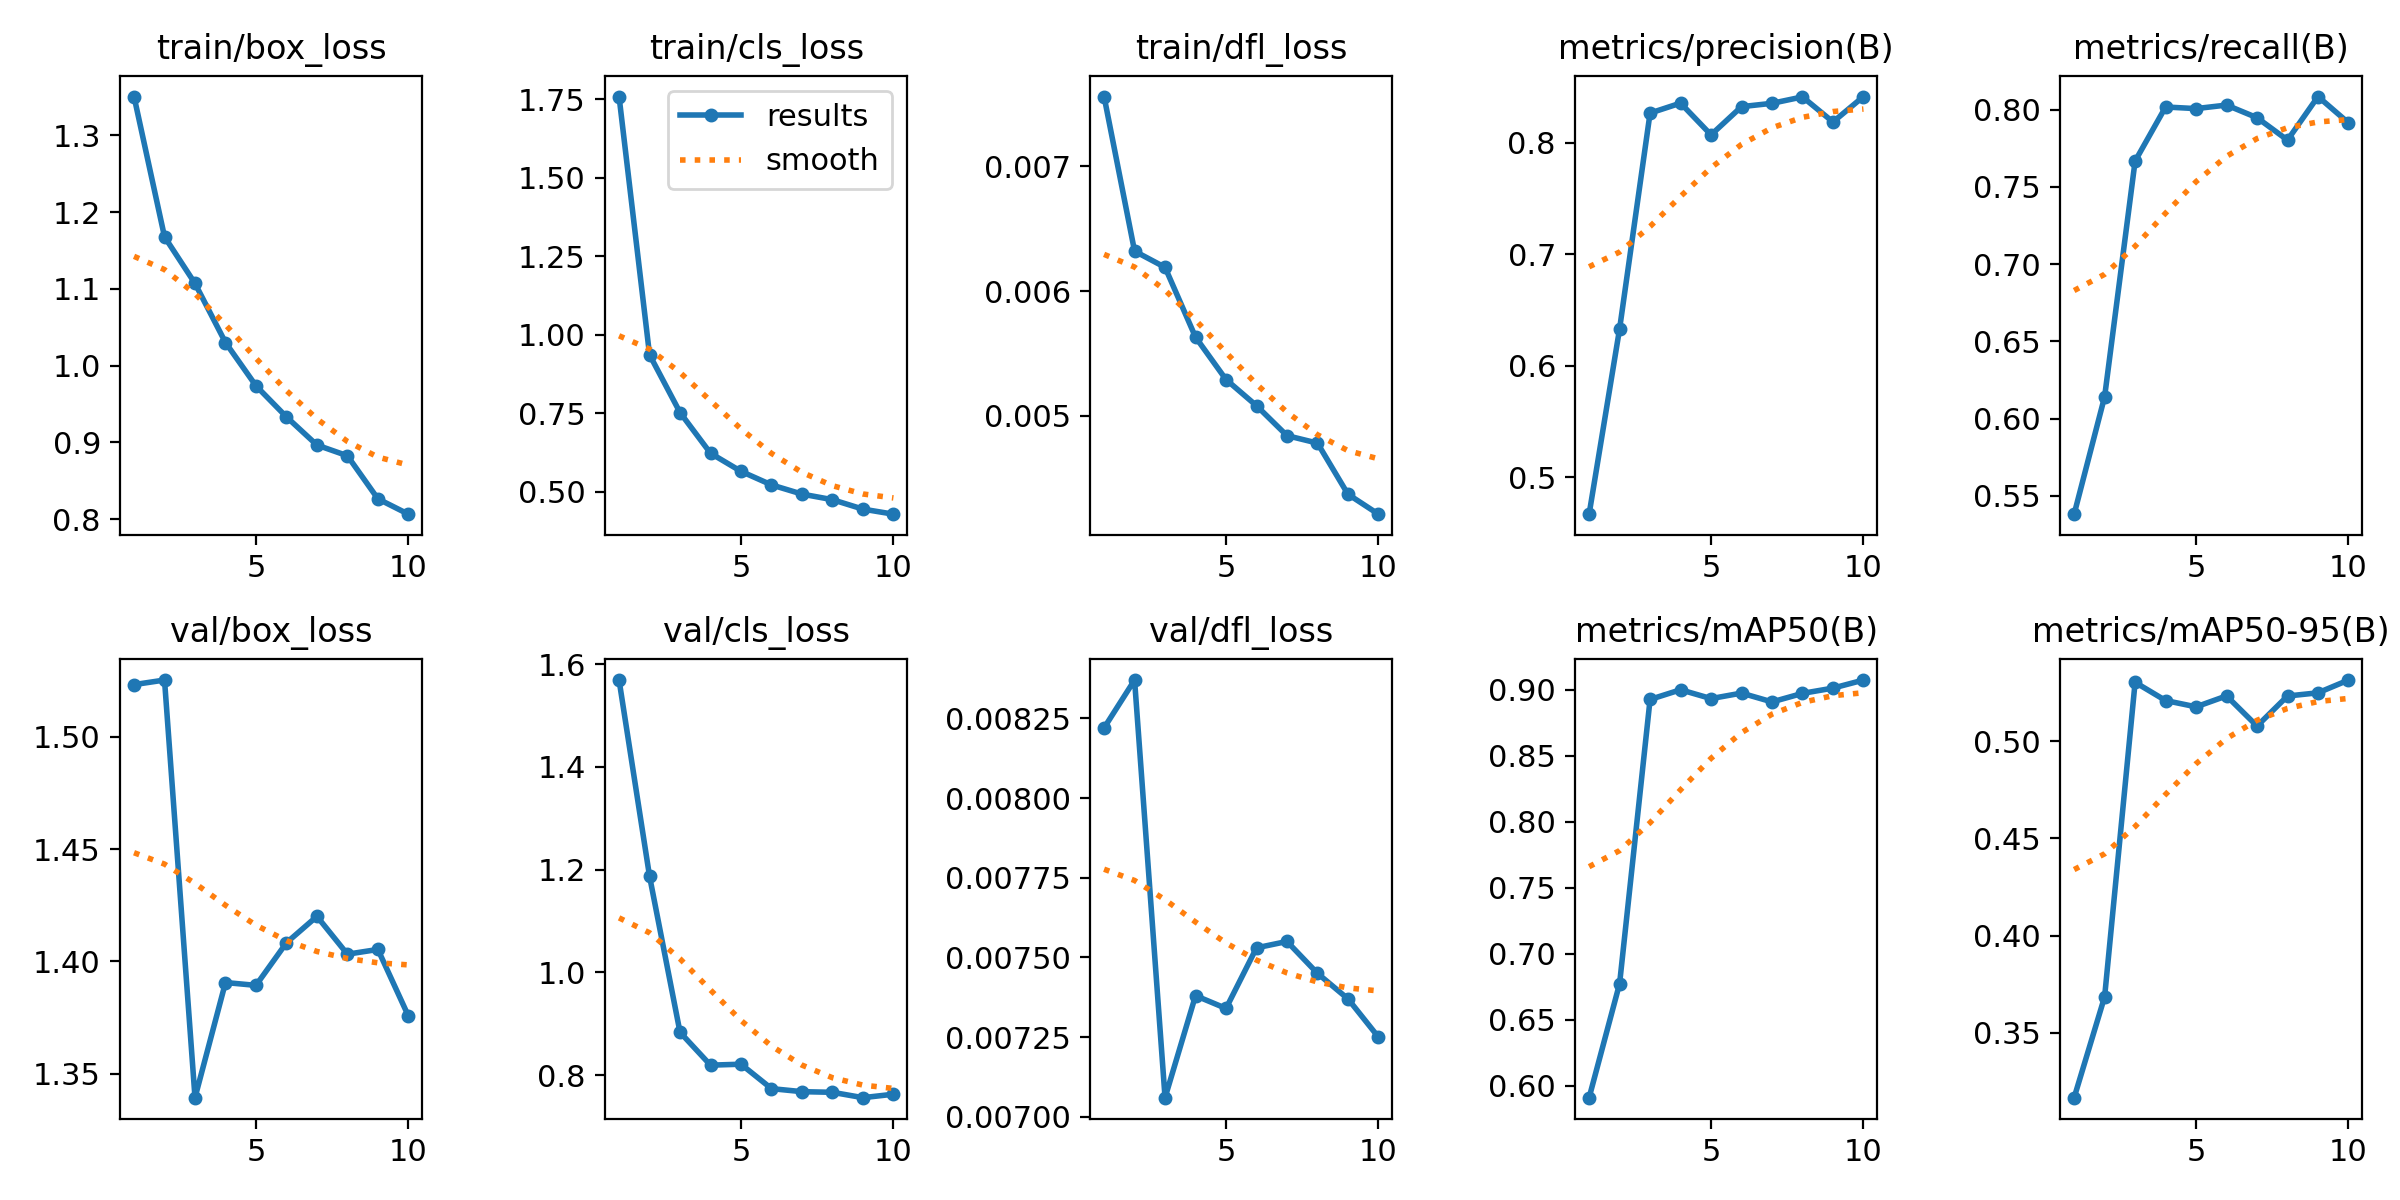

The data file committed next to this chart (first rows):
epoch, time, train/box_loss, train/cls_loss, train/dfl_loss, metrics/precision(B), metrics/recall(B), metrics/mAP50(B), metrics/mAP50-95(B), val/box_loss, val/cls_loss, val/dfl_loss, lr/pg0, lr/pg1, lr/pg2
1, 13.05, 1.351, 1.758, 0.00756, 0.4671, 0.5381, 0.5908, 0.3166, 1.523, 1.569, 0.00822, 0.0003264, 0.0003264, 0.06769
2, 19.04, 1.168, 0.936, 0.00632, 0.6332, 0.6141, 0.6773, 0.3685, 1.525, 1.187, 0.00837, 0.0005944, 0.0005944, 0.03462
3, 25.08, 1.107, 0.752, 0.00619, 0.8265, 0.7668, 0.8926, 0.5303, 1.339, 0.8832, 0.00706, 0.0007964, 0.0007964, 0.001491
4, 31, 1.03, 0.6224, 0.00563, 0.8354, 0.8018, 0.9, 0.5209, 1.391, 0.8193, 0.00738, 0.000703, 0.000703, 0.000703
5, 36.82, 0.9737, 0.5647, 0.00529, 0.807, 0.8007, 0.8933, 0.5177, 1.389, 0.8211, 0.00734, 0.000604, 0.000604, 0.000604
6, 42.87, 0.9331, 0.5216, 0.00508, 0.8322, 0.803, 0.8974, 0.5233, 1.408, 0.7736, 0.00753, 0.000505, 0.000505, 0.000505
7, 48.71, 0.8964, 0.4923, 0.00484, 0.8352, 0.7948, 0.8908, 0.5078, 1.42, 0.7677, 0.00755, 0.000406, 0.000406, 0.000406
8, 54.54, 0.8825, 0.4745, 0.00478, 0.841, 0.7803, 0.8972, 0.5232, 1.403, 0.7664, 0.00745, 0.000307, 0.000307, 0.000307
9, 60.35, 0.8264, 0.4444, 0.00437, 0.8185, 0.8085, 0.9012, 0.5249, 1.405, 0.756, 0.00737, 0.000208, 0.000208, 0.000208
10, 66.21, 0.8064, 0.4283, 0.00421, 0.8413, 0.7915, 0.9073, 0.5314, 1.376, 0.7627, 0.00725, 0.000109, 0.000109, 0.000109
